Run: headless pygame with SDL's dummy video driver; simulated clock (each Clock.tick advances the game by its frame time, no real sleeping); random seed 0; keys injected as events and as key.get_pressed() state; no mouse input.
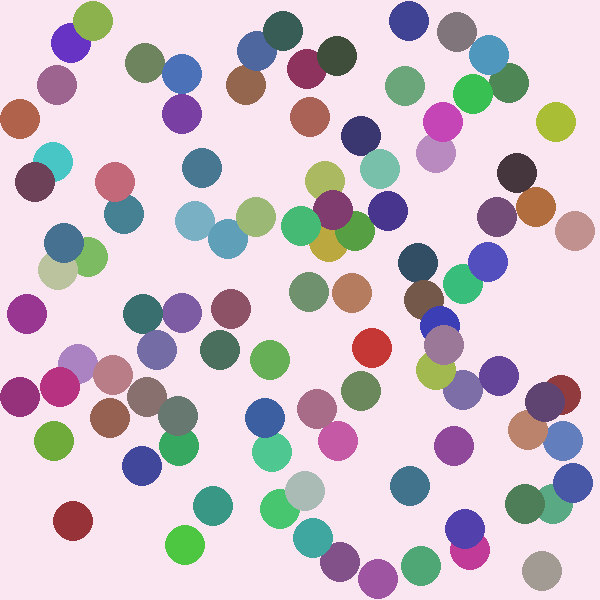
Frame 1 of 4 · flips 1–60 · no input
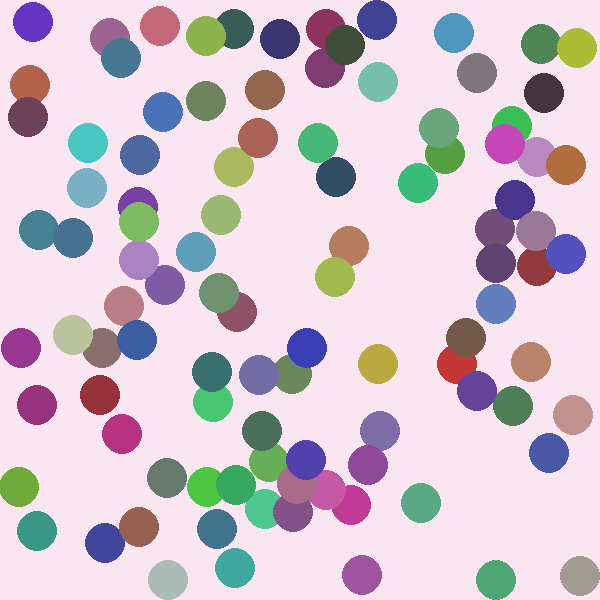
Frame 2 of 4 · flips 61–180 · tapped SPACE, RETURN · held RIGHT (→), D
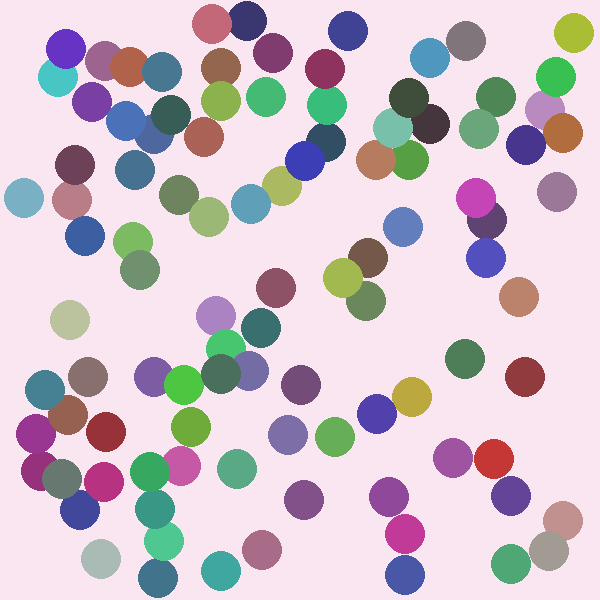
Frame 3 of 4 · flips 181–300 · held DOWN (↓), S
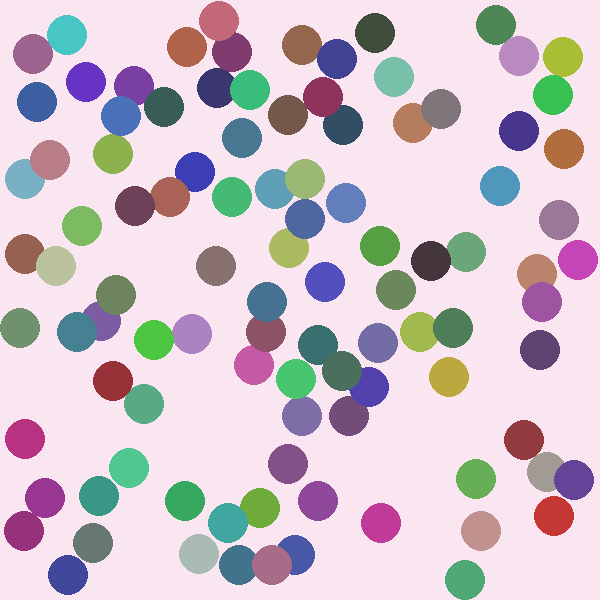
Frame 4 of 4 · flips 301–420 · held LEFT (←), A, UP (↑), W

The pygame program that drew these frames:

from math import sqrt
from random import choices, uniform

import pygame
from pygame.locals import *

# initializing the screen
pygame.init()
width, height = 600, 600
sc = pygame.display.set_mode((width, height))
color_range = range(50, 200)
white = (250, 230, 240)
sc.fill(white)


class ball:
    """Making instances of a ball and its atributes"""

    def __init__(self, x, y, r, k, m, vx, vy, color):
        self.x = x
        self.y = y
        self.r = r
        self.k = k
        self.m = m
        self.vx = vx
        self.vy = vy
        self.color = color

    def __distance(self, x, y):
        """Finds the Euclidean distance"""
        return sqrt(x ** 2 + y ** 2)

    def draw_ball(self):
        pygame.draw.circle(sc, self.color, (self.x, self.y), self.r)

    def collision_detection(self, new):
        """returns true if the balls overlap"""
        if self.__distance((self.x) - (new.x), (self.y) - (new.y),) <= self.r + new.r:
            return True
        return False

    def force_balls(self, new):
        """Force inserted on a ball caused by another ball of the wall
        modeled by a spring. Returns the force in both components"""
        del_x = self.x - new.x
        del_y = self.y - new.y
        distance = self.__distance(del_x, del_y)
        f = -new.k * (distance - (self.r + new.r))
        return f * del_x / distance, f * del_y / distance

    def update(self):
        """Upodate the position of the ball"""
        self.x += dt * self.vx
        self.y += dt * self.vy


class wall(ball):
    """Wall is modeled as a ball in the mirrored position and with high k value"""

    r = 0
    k = 10000

    def __init__(self, x, y):
        self.x = x
        self.y = y


# -----------------Solid
def solid(r=33, m=1, k=1000):
    """Aranged in such a way to almost fill the screen with some vibration"""
    ball_list = []
    for i in range(r, width, 2 * r):
        for j in range(r, height, 2 * r):
            ball_list.append(
                ball(
                    i,
                    j,
                    r,
                    k,
                    m,
                    vx=uniform(-50, 50),
                    vy=uniform(-50, 50),
                    color=choices(color_range, k=3),
                )
            )
    return ball_list


# ------------------- liquid
def liquid(number_of_balls=200, r=25, m=1, k=10):
    """Balls take more area than the screen, hence overlap causes them to
    exibit liquid behaviour (sliding)"""
    ball_list = []
    for _ in range(number_of_balls):
        x = uniform(0 + r, width - r)
        y = uniform(0 + r, height - r)
        ball_list.append(ball(x, y, r, k, m, 0, 0, choices(color_range, k=3)))
    return ball_list


# ------------------------gas
def gas(r=20, m=1, k=100, number_of_balls=100):
    """gas modeled with elastic collisions. No atraction force between the atoms"""
    ball_list = []
    for _ in range(number_of_balls):
        x = uniform(0 + r, width - r)
        y = uniform(0 + r, height - r)
        vx = uniform(-3, 3)
        vy = uniform(-3, 3)
        ball_list.append(ball(x, y, r, k, m, vx, vy, choices(color_range, k=3)))
    return ball_list


# ------------------------------

# initializing the walls
wall_top = wall(None, 0)
wall_down = wall(None, height)
wall_left = wall(0, None)
wall_right = wall(width, None)

# defining the state
ball_list = gas()  # solid() or liquid() or gas()

# drawing the particles
for obj in ball_list:
    obj.draw_ball()
pygame.display.update()

# Starting the loop
dt = 0.01
cont = True

while cont:
    for i, obj in enumerate(ball_list):
        for new_obj in ball_list[i + 1 :]:  # collision of balls with each other
            if obj.collision_detection(new_obj):
                f1x, f1y = obj.force_balls(new_obj)
                f2x, f2y = -f1x, -f1y
                a1x = f1x / obj.m
                a1y = f1y / obj.m
                a2x = f2x / new_obj.m
                a2y = f2y / new_obj.m
                obj.vx += a1x * dt
                obj.vy += a1y * dt
                new_obj.vx += a2x * dt
                new_obj.vy += a2y * dt

        # wall collisions
        if obj.y <= obj.r:
            wall_top.x = obj.x
            Fx, Fy = obj.force_balls(wall_top)
            ax = Fx / obj.m
            ay = Fy / obj.m
            obj.vx += ax * dt
            obj.vy += ay * dt
        elif obj.y >= height - obj.r:
            wall_down.x = obj.x
            Fx, Fy = obj.force_balls(wall_down)
            ax = Fx / obj.m
            ay = Fy / obj.m
            obj.vx += ax * dt
            obj.vy += ay * dt
        if obj.x <= obj.r:
            wall_left.y = obj.y
            Fx, Fy = obj.force_balls(wall_left)
            ax = Fx / obj.m
            ay = Fy / obj.m
            obj.vx += ax * dt
            obj.vy += ay * dt
        elif obj.x >= width - obj.r:
            wall_right.y = obj.y
            Fx, Fy = obj.force_balls(wall_right)
            ax = Fx / obj.m
            ay = Fy / obj.m
            obj.vx += ax * dt
            obj.vy += ay * dt

        obj.update()  # update position of the balls
    sc.fill(white)  # clear the screen
    # re-draw the particles
    for obj in ball_list:
        obj.draw_ball()
    pygame.display.update()

    for event in pygame.event.get():
        if event.type == KEYDOWN:
            if event.key == pygame.K_ESCAPE or event.key == K_q:
                cont = False
        if event.type == QUIT:
            cont = False
pygame.quit()
